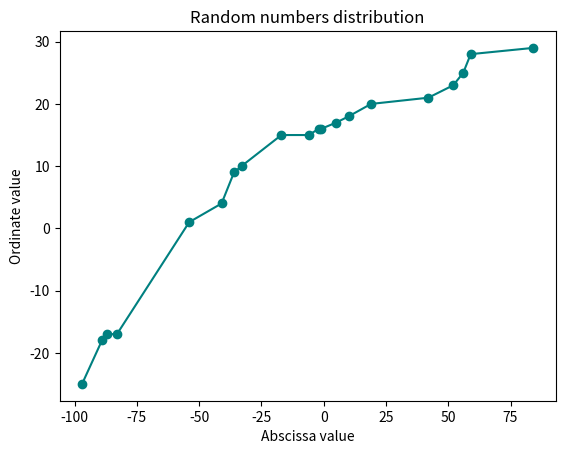

Write Python code to recreate this figure.
import matplotlib.pyplot as plt
import numpy as np
# Random numbers distribution
xs = sorted(np.random.randint(-100, 100, 20))
ys = sorted(np.random.randint(-30, 30, 20))
plt.plot(xs, ys, color = 'teal', marker = 'o')
plt.title('Random numbers distribution')
plt.xlabel('Abscissa value')
plt.ylabel('Ordinate value')
plt.savefig('Random_nums.png')
plt.show()
